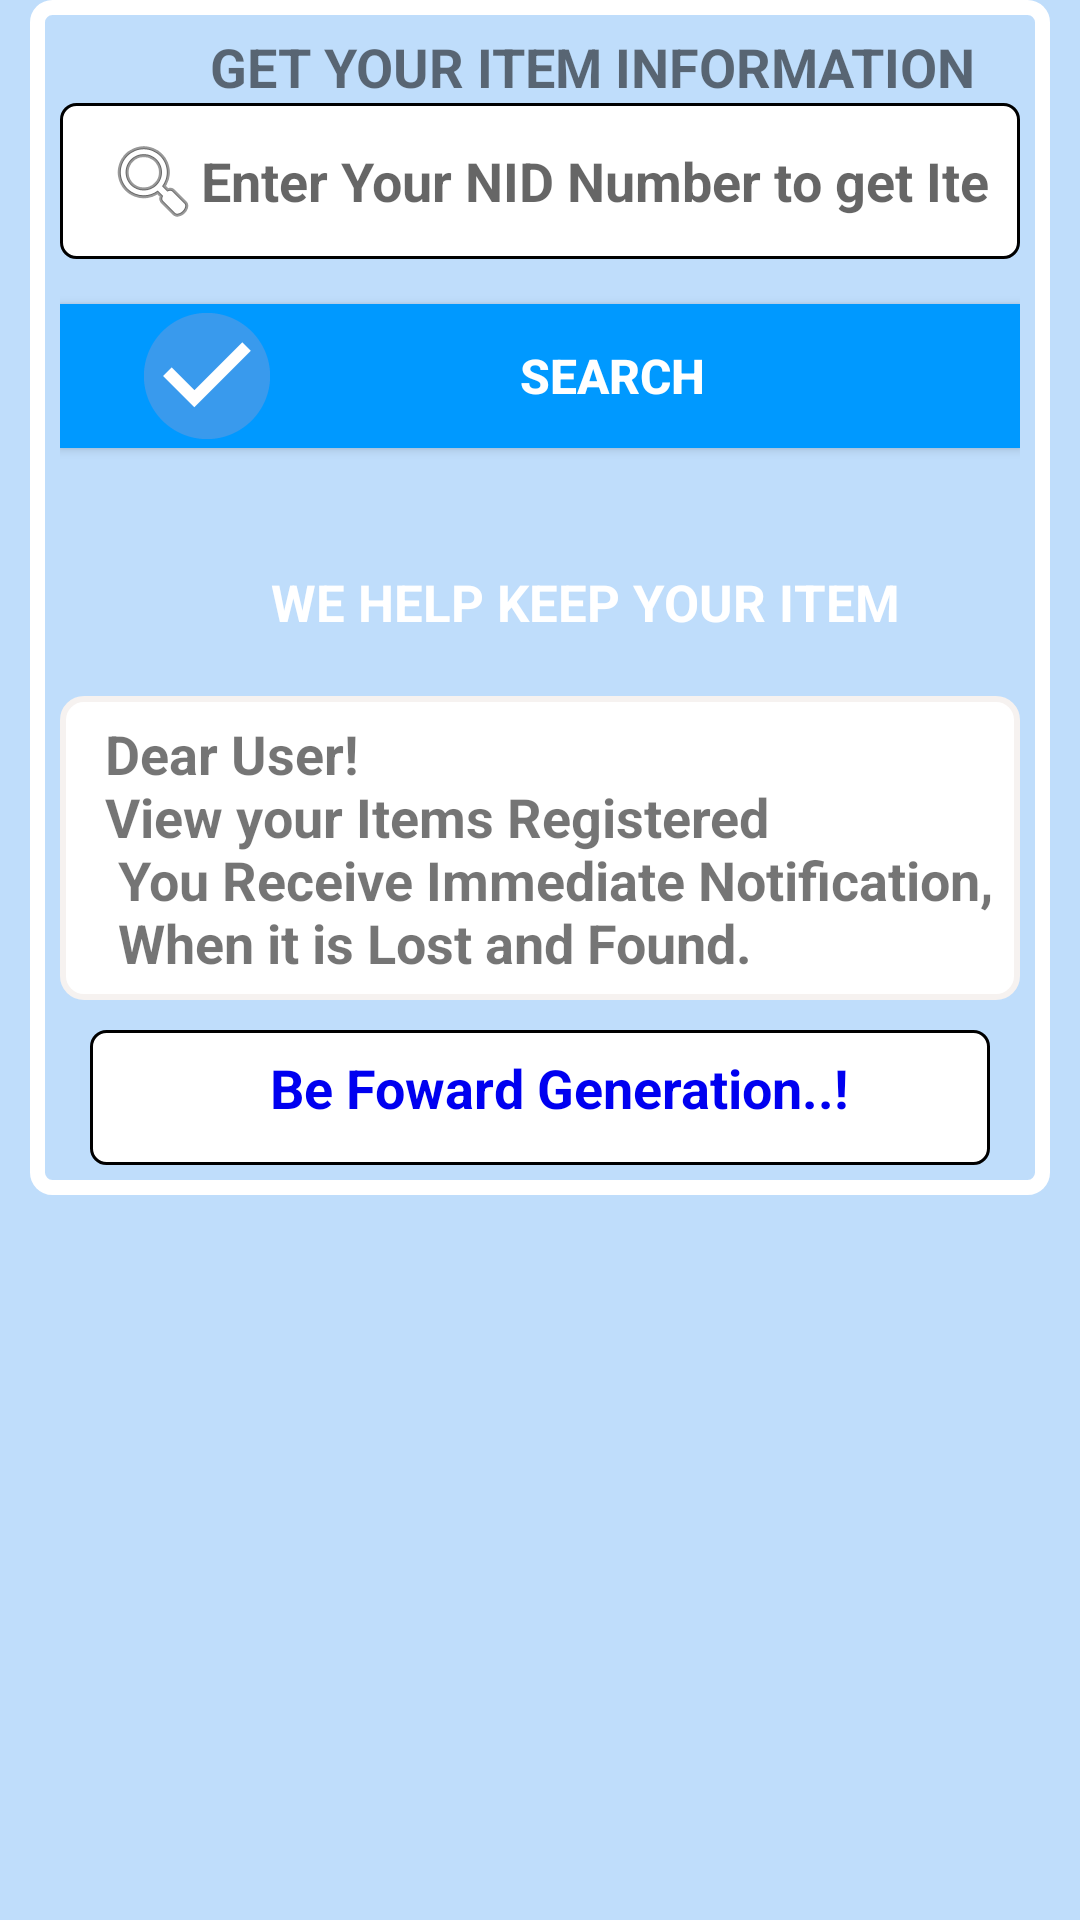

Produce the Android XML layout that renders to this screen, including the resource entries it uses.
<!-- AndroidManifest.xml: application theme AppTheme -->
<!-- res/layout/view_queues.xml -->
<FrameLayout xmlns:android="http://schemas.android.com/apk/res/android"
    xmlns:tools="http://schemas.android.com/tools" android:layout_width="match_parent"
    android:layout_height="match_parent">
<LinearLayout
        android:layout_width="match_parent"
        android:layout_height="wrap_content"
        android:orientation="vertical"
        android:paddingRight="10dp"
        android:paddingLeft="10dp"
        android:layout_marginLeft="10dp"
        android:layout_marginRight="10dp"
        android:background="@drawable/login_fieldset"
        android:paddingBottom="10dp">
        <TextView
            android:text="@string/seachEnduserInfoHeader"
            android:layout_width="match_parent"
            android:layout_height="wrap_content"
            style="@style/header"
            />
        <EditText
            android:id="@+id/searchKey"
            android:layout_width="match_parent"
            android:layout_height="wrap_content"
            android:paddingLeft="15dp"
            android:singleLine="true"
            style="@style/autoComplete"
            android:background="@drawable/edittexts"
            android:drawableLeft="@android:drawable/ic_menu_search"
            android:maxLength="16"
            />
        <Button
            android:id="@+id/btnSearch"
            android:layout_width="match_parent"
            android:layout_height="wrap_content"
            android:background="@color/btnSave"
            android:text="@string/btnSearch"
            style="@style/btn"
            android:drawableLeft="@mipmap/save"
            />
    <LinearLayout
        android:layout_width="match_parent"
        android:layout_height="wrap_content"
        android:orientation="vertical"
        android:id="@+id/indexViewLayout">
        
        <TextView android:layout_width="match_parent"
            android:layout_height="wrap_content"
            android:text="@string/wehelpkeepdoc"
            android:textColor="@color/white"
            style="@style/addnew_header"
            android:layout_marginLeft="30dp"
            android:layout_marginTop="30dp"/>
        <TextView
            android:layout_width="match_parent"
            android:layout_height="wrap_content"
            style="@style/fonts"
            android:background="@drawable/recyclerview"
            android:layout_marginTop="20dp"
            android:text="@string/viewitemsContent"
            android:paddingLeft="15dp"
            android:paddingTop="7dp"
            android:paddingBottom="7dp"
            />
        <TextView
            android:layout_width="match_parent"
            android:layout_height="wrap_content"
            style="@style/fonts"
            android:text="@string/footer"
            android:textColor="#0000f0"
            android:layout_marginTop="10dp"
            android:layout_marginLeft="10dp"
            android:layout_marginRight="10dp"
            android:paddingLeft="60dp"
            android:paddingBottom="3dp"
            android:background="@drawable/edittexts"/>
        </LinearLayout>

        <android.support.v7.widget.RecyclerView
            android:id="@+id/rvQueues"
            android:layout_width="match_parent"
            android:layout_height="wrap_content"
            />

    </LinearLayout>
</FrameLayout>
<!-- resources referenced by this layout -->
<resources>
  <color name="btnSave">#09F</color>
  <color name="white">#ffffff</color>
  <!-- drawable login_fieldset (drawable) -->
  <?xml version="1.0" encoding="utf-8"?>
  <shape xmlns:android="http://schemas.android.com/apk/res/android"
      android:shape="rectangle">
  <stroke android:color="#fff" android:width="5dp"></stroke>
      <corners android:radius="5dp"></corners>
  </shape>
  <!-- drawable recyclerview (drawable) -->
  <?xml version="1.0" encoding="utf-8"?>
  <shape
      android:shape="rectangle"
      xmlns:android="http://schemas.android.com/apk/res/android">
      <stroke android:width="2dp" android:color="@color/tvBg"></stroke>
      <corners android:radius="7dp"></corners>
      <solid android:color="@color/white"></solid>
  </shape>
  <string name="btnSearch">SEARCH</string>
  <string name="footer" translatable="false">Be Foward Generation..!</string>
  <string name="seachEnduserInfoHeader">GET YOUR ITEM INFORMATION</string>
  <string name="viewitemsContent">Dear User! \nView your Items Registered \n You Receive Immediate Notification,\n
          When it is  Lost and Found.</string>
  <string name="wehelpkeepdoc">WE HELP KEEP YOUR ITEM</string>
  <style name="addnew_header">
          <item name="android:paddingTop">10dp</item>
          <item name="android:textAlignment" tools:ignore="NewApi">center</item>
          <item name="android:textStyle">bold</item>
          <item name="android:textSize">17dp</item>
      </style>
  <style name="autoComplete">
          <item name="android:textSize">18dp</item>
          <item name="android:hint">@string/searchUserPlaceHolder</item>
          <item name="android:textStyle">bold</item>
          <item name="android:paddingTop">10dp</item>
          <item name="android:paddingBottom">10dp</item>
          <item name="android:paddingLeft">10dp</item>
          <item name="android:paddingRight">10dp</item>
      </style>
  <style name="btn">
          <item name="android:textSize">16dp</item>
          <item name="android:textColor">#ffffff</item>
          <item name="android:textStyle">bold</item>
          <item name="android:paddingRight">25dp</item>
          <item name="android:paddingLeft">25dp</item>
          <item name="android:layout_marginTop">15dp</item>
      </style>
  <style name="fonts">
          <item name="android:textSize">18dp</item>
          <item name="android:paddingLeft">15dp</item>
          <item name="android:paddingRight">5dp</item>
          <item name="android:color">#000</item>
          <item name="android:layout_marginTop">5dp</item>
          <item name="android:textStyle">bold</item>
      </style>
  <style name="header">
          <item name="android:textSize">18dp</item>
          <item name="android:text">@string/header</item>
          <item name="android:textStyle">bold</item>
          <item name="android:layout_marginLeft">50dp</item>
          <item name="android:layout_marginTop">10dp</item>
      </style>
  <style name="AppTheme" parent="Theme.AppCompat.Light.DarkActionBar">
          <item name="colorPrimary">@color/colorPrimary</item>
          <item name="android:colorAccent" tools:ignore="NewApi">@color/colorAccent</item>
          <item name="android:colorPrimaryDark" tools:ignore="NewApi">@color/colorPrimaryDark</item>
           <item name="android:windowBackground">@color/winBg</item>
          
      </style>
  <color name="edtBg">#fff</color>
  <color name="edtBorder">#000</color>
  <color name="tvBg">#f6f2f0</color>
  <string name="searchUserPlaceHolder">Enter Your NID Number to get Items</string>
  <string name="header">TRACK YOUR LOST ITEM</string>
  <color name="colorPrimary">#0000f6</color>
  <color name="colorAccent">#0000f1</color>
  <color name="colorPrimaryDark">#0060ff</color>
  <color name="winBg">#bfddfb</color>
</resources>
